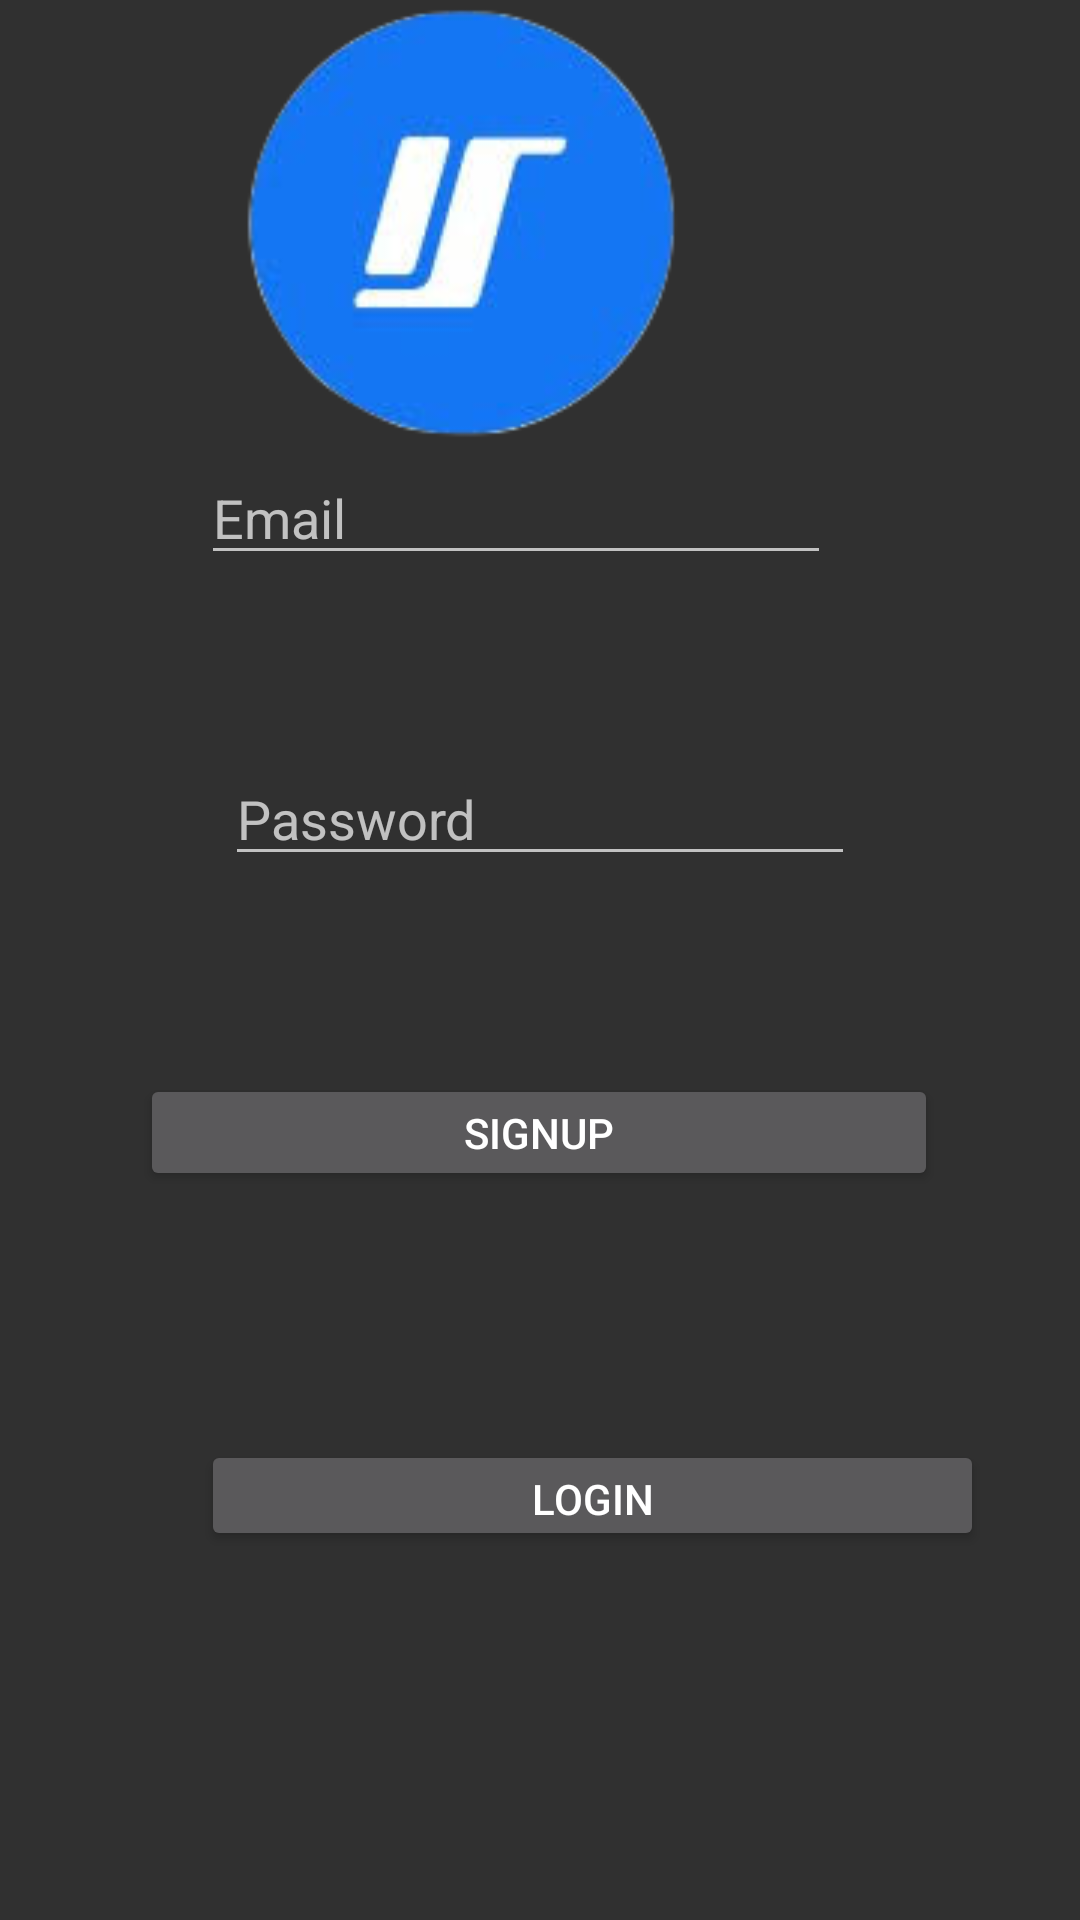

Produce the Android XML layout that renders to this screen, including the resource entries it uses.
<!-- AndroidManifest.xml: activity theme Theme.AppCompat.NoActionBar -->
<!-- res/layout/activity_main.xml -->
<?xml version="1.0" encoding="utf-8"?>
<androidx.constraintlayout.widget.ConstraintLayout xmlns:android="http://schemas.android.com/apk/res/android"
    xmlns:app="http://schemas.android.com/apk/res-auto"
    xmlns:tools="http://schemas.android.com/tools"
    android:layout_width="match_parent"
    android:layout_height="match_parent"
    tools:context=".MainActivity">

    <ImageView
        android:id="@+id/signupimage"
        android:layout_width="wrap_content"
        android:layout_height="wrap_content"
        android:layout_marginStart="79dp"
        android:layout_marginTop="16dp"
        android:layout_marginEnd="132dp"
        android:layout_marginBottom="18dp"
        app:layout_constraintBottom_toTopOf="@+id/signupemail"
        app:layout_constraintEnd_toEndOf="parent"
        app:layout_constraintStart_toStartOf="parent"
        app:layout_constraintTop_toTopOf="parent"
        app:srcCompat="@drawable/intelll" />

    <EditText
        android:id="@+id/signupemail"
        android:layout_width="wrap_content"
        android:layout_height="wrap_content"
        android:layout_marginStart="93dp"
        android:layout_marginEnd="109dp"
        android:layout_marginBottom="59dp"
        android:ems="10"
        android:hint="Email"
        android:inputType="text"
        app:layout_constraintBottom_toTopOf="@+id/signuppassword"
        app:layout_constraintEnd_toEndOf="parent"
        app:layout_constraintStart_toStartOf="parent" />

    <EditText
        android:id="@+id/signuppassword"
        android:layout_width="wrap_content"
        android:layout_height="wrap_content"
        android:layout_marginStart="101dp"
        android:layout_marginEnd="101dp"
        android:layout_marginBottom="66dp"
        android:ems="10"
        android:hint="Password"
        android:inputType="text"
        app:layout_constraintBottom_toTopOf="@+id/signupbtn"
        app:layout_constraintEnd_toEndOf="parent"
        app:layout_constraintStart_toStartOf="parent" />

    <Button
        android:id="@+id/signupbtn"
        android:layout_width="266dp"
        android:layout_height="39dp"
        android:layout_marginStart="72dp"
        android:layout_marginEnd="73dp"
        android:layout_marginBottom="83dp"
        android:onClick="register"
        android:text="Signup"
        app:layout_constraintBottom_toTopOf="@+id/loginbtn"
        app:layout_constraintEnd_toEndOf="parent"
        app:layout_constraintStart_toStartOf="parent" />

    <Button
        android:id="@+id/loginbtn"
        android:layout_width="261dp"
        android:layout_height="37dp"
        android:layout_marginStart="93dp"
        android:layout_marginEnd="58dp"
        android:layout_marginBottom="123dp"
        android:onClick="signin"
        android:text="LogIn"
        app:layout_constraintBottom_toBottomOf="parent"
        app:layout_constraintEnd_toEndOf="parent"
        app:layout_constraintStart_toStartOf="parent" />
</androidx.constraintlayout.widget.ConstraintLayout>
<!-- resources referenced by this layout -->
<resources>
  <!-- drawable intelll: png bitmap (drawable, 21629 bytes) -->
</resources>
